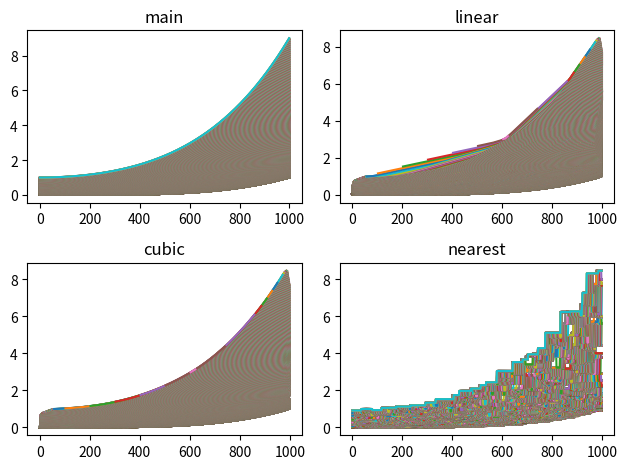

The script that saved this image:
import numpy as np
import matplotlib.pyplot as plt
import scipy
from scipy.interpolate import griddata


#define a function
def func(x,y):
    return (x**2+y**2+(x*y)**2)**2

#generate grid data using mgrid
grid_x,grid_y = np.mgrid[0:1:1000j, 0:1:2000j]

#generate random points
rng = np.random.default_rng()
points = rng.random((1000, 2))


#generate values from the points generated above
values = func(points[:,0], points[:,1])

#generate grid data using the points and values above
grid_a = griddata(points, values, (grid_x, grid_y), method='cubic')

grid_b = griddata(points, values, (grid_x, grid_y), method='linear')

grid_c = griddata(points, values, (grid_x, grid_y), method='nearest')


#visualizations
fig, axs = plt.subplots(2, 2)
axs[0, 0].plot(func(grid_x,grid_y))
axs[0, 0].set_title("main")
axs[1, 0].plot(grid_a)
axs[1, 0].set_title("cubic")
axs[0, 1].plot(grid_b)
axs[0, 1].set_title("linear")
axs[1, 1].plot(grid_c)
axs[1, 1].set_title("nearest")
fig.tight_layout()
plt.show()